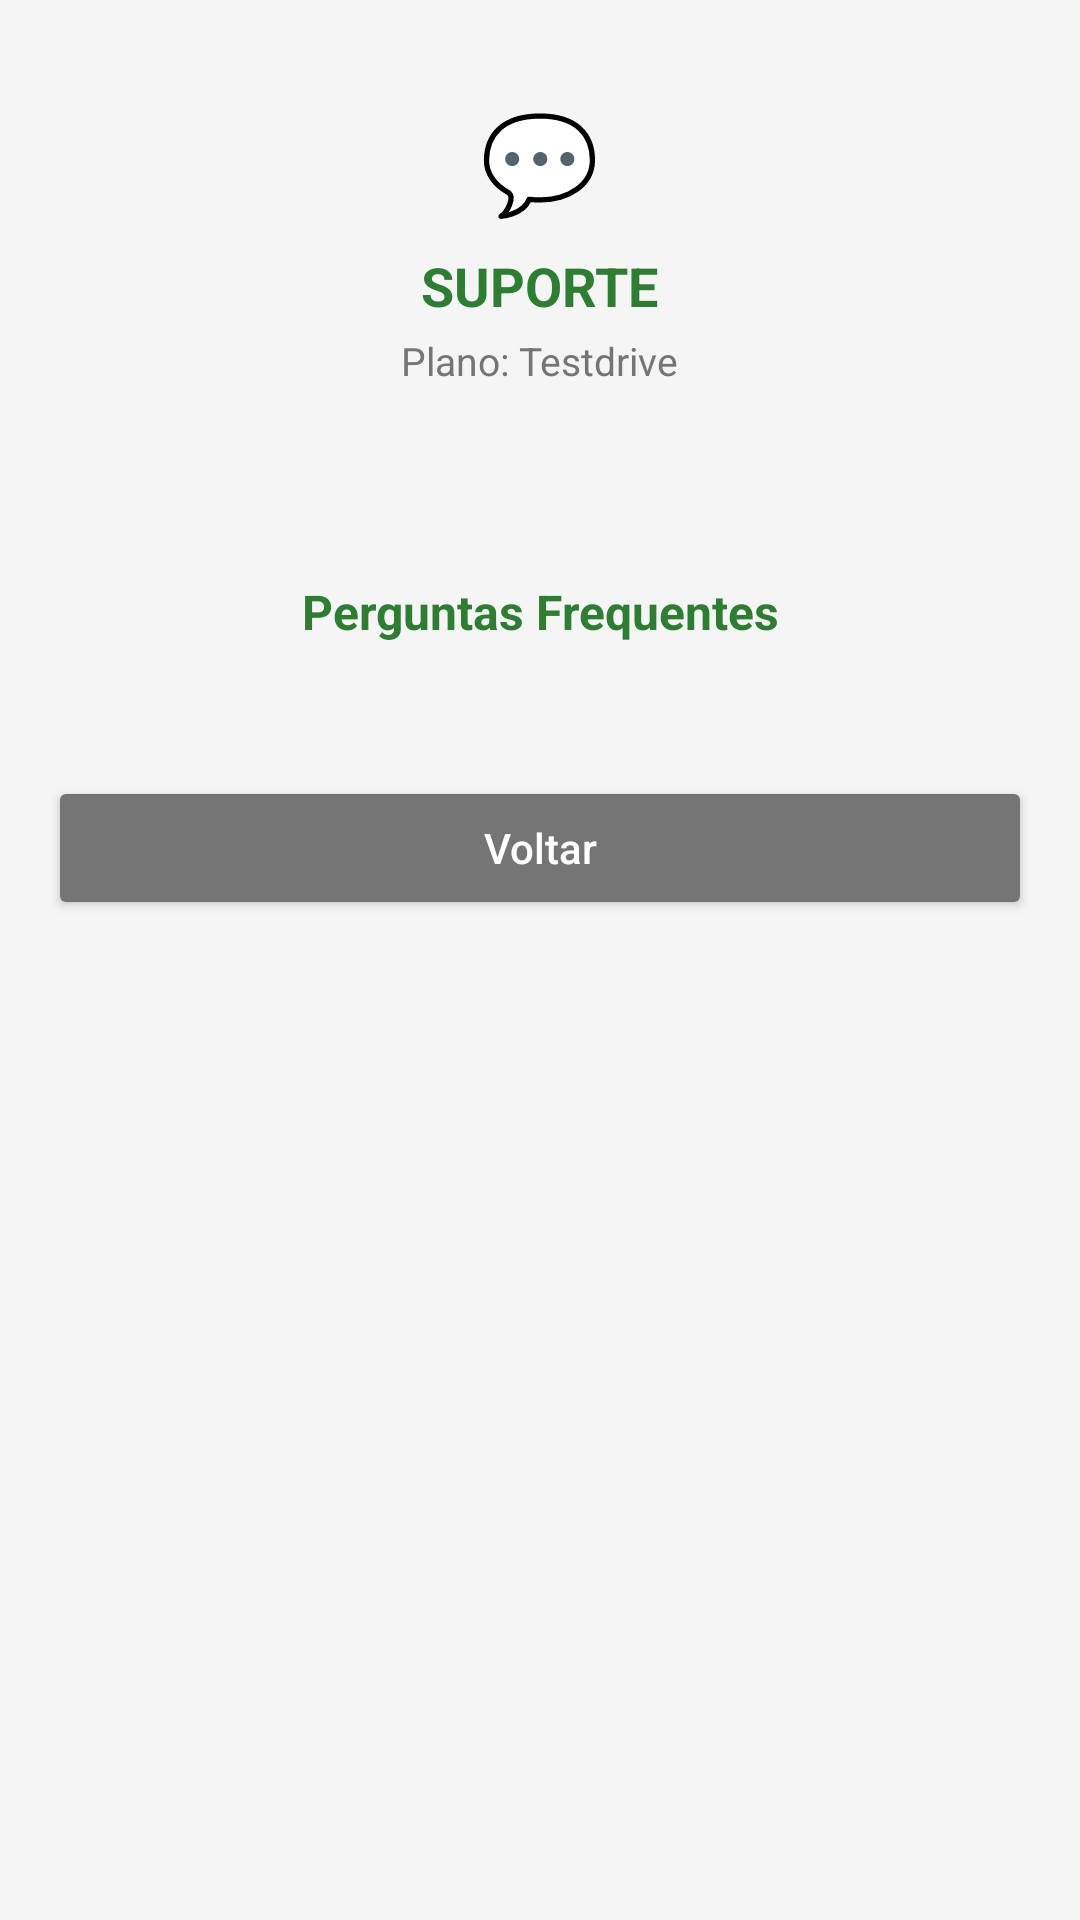

Write the Android layout XML for this screen, with the resource values it uses.
<!-- AndroidManifest.xml: application theme Theme.JardulliCalculadora -->
<!-- res/layout/activity_suporte.xml -->
<?xml version="1.0" encoding="utf-8"?>
<ScrollView xmlns:android="http://schemas.android.com/apk/res/android"
    android:layout_width="match_parent"
    android:layout_height="match_parent"
    android:background="#F5F5F5"
    android:fillViewport="true">

    <LinearLayout
        android:layout_width="match_parent"
        android:layout_height="wrap_content"
        android:orientation="vertical"
        android:padding="16dp">

        
        <LinearLayout
            android:layout_width="match_parent"
            android:layout_height="wrap_content"
            android:orientation="vertical"
            android:gravity="center"
            android:background="@drawable/card_background"
            android:elevation="4dp"
            android:padding="16dp"
            android:layout_marginBottom="16dp">

            <TextView
                android:layout_width="wrap_content"
                android:layout_height="wrap_content"
                android:text="💬"
                android:textSize="32sp"
                android:layout_marginBottom="8dp" />

            <TextView
                android:layout_width="wrap_content"
                android:layout_height="wrap_content"
                android:text="SUPORTE"
                android:textColor="#2E7D32"
                android:textSize="18sp"
                android:textStyle="bold" />

            <TextView
                android:id="@+id/txtTipoSuporte"
                android:layout_width="wrap_content"
                android:layout_height="wrap_content"
                android:text="Plano: Testdrive"
                android:textSize="13sp"
                android:textColor="#757575"
                android:layout_marginTop="4dp" />
        </LinearLayout>

        
        <LinearLayout
            android:id="@+id/layoutCanais"
            android:layout_width="match_parent"
            android:layout_height="wrap_content"
            android:orientation="vertical"
            android:layout_marginBottom="16dp">

            <Button
                android:id="@+id/btnEmail"
                android:layout_width="match_parent"
                android:layout_height="52dp"
                android:backgroundTint="#1976D2"
                android:text="📧  Enviar Email"
                android:textAllCaps="false"
                android:textColor="#FFFFFF"
                android:textSize="15sp"
                android:layout_marginBottom="8dp"
                android:visibility="gone" />

            <Button
                android:id="@+id/btnWhatsApp"
                android:layout_width="match_parent"
                android:layout_height="52dp"
                android:backgroundTint="#25D366"
                android:text="💬  WhatsApp"
                android:textAllCaps="false"
                android:textColor="#FFFFFF"
                android:textSize="15sp"
                android:layout_marginBottom="8dp"
                android:visibility="gone" />

            <TextView
                android:id="@+id/txtPrioritario"
                android:layout_width="match_parent"
                android:layout_height="wrap_content"
                android:text="⭐ Suporte Prioritário — Atendimento preferencial"
                android:textSize="14sp"
                android:textColor="#2E7D32"
                android:textStyle="bold"
                android:background="@drawable/card_background"
                android:elevation="2dp"
                android:padding="12dp"
                android:gravity="center"
                android:layout_marginBottom="8dp"
                android:visibility="gone" />
        </LinearLayout>

        
        <LinearLayout
            android:layout_width="match_parent"
            android:layout_height="wrap_content"
            android:orientation="vertical"
            android:background="@drawable/card_background"
            android:elevation="2dp"
            android:padding="16dp"
            android:layout_marginBottom="16dp">

            <TextView
                android:layout_width="match_parent"
                android:layout_height="wrap_content"
                android:text="Perguntas Frequentes"
                android:textSize="16sp"
                android:textStyle="bold"
                android:textColor="#2E7D32"
                android:gravity="center"
                android:layout_marginBottom="12dp" />

            <LinearLayout
                android:id="@+id/layoutFAQ"
                android:layout_width="match_parent"
                android:layout_height="wrap_content"
                android:orientation="vertical" />
        </LinearLayout>

        
        <Button
            android:id="@+id/btnVoltar"
            android:layout_width="match_parent"
            android:layout_height="48dp"
            android:backgroundTint="#757575"
            android:text="Voltar"
            android:textAllCaps="false"
            android:textColor="#FFFFFF"
            android:textSize="14sp" />

    </LinearLayout>
</ScrollView>
<!-- resources referenced by this layout -->
<resources>
  <style name="Theme.JardulliCalculadora" parent="Base.Theme.JardulliCalculadora" />
  <style name="Base.Theme.JardulliCalculadora" parent="Theme.Material3.DayNight.NoActionBar">
          
          <item name="colorPrimary">@color/green_700</item>
          <item name="colorPrimaryVariant">@color/green_800</item>
          <item name="colorOnPrimary">@android:color/white</item>
          <item name="colorSecondary">@color/green_500</item>
          <item name="colorSecondaryVariant">@color/green_600</item>
          <item name="colorOnSecondary">@android:color/white</item>
  
          
          <item name="android:textColorPrimary">@color/TextBlack</item>
          <item name="android:textColorSecondary">@color/TextBlack</item>
          <item name="android:colorControlNormal">@color/green_700</item>
          <item name="colorControlHighlight">@color/green_500</item>
  
          
          <item name="materialButtonStyle">@style/MyButtonStyle</item>
      </style>
  <color name="green_700">#2E7D32</color>
  <color name="green_800">#1B5E20</color>
  <color name="green_500">#43A047</color>
  <color name="green_600">#388E3C</color>
  <color name="TextBlack">#000000</color>
  <style name="MyButtonStyle" parent="Widget.Material3.Button">
          <item name="backgroundTint">@color/green_700</item>
          <item name="android:textColor">@android:color/white</item>
      </style>
</resources>
